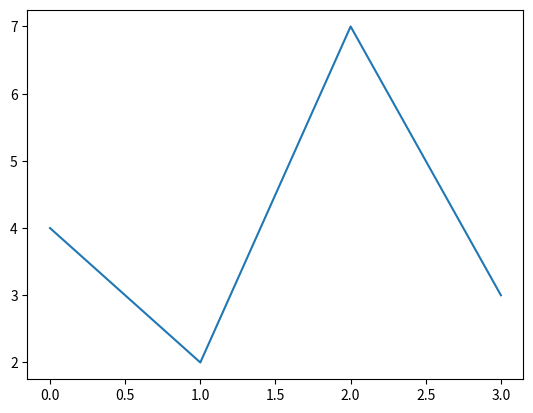
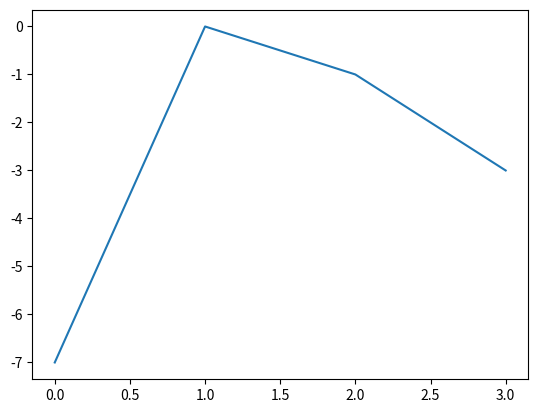

Source code (Python) for these figures, in order:
import matplotlib.pyplot as plt

y1 = [4, 2, 7, 3]
y2 = [-7, 0, -1, -3]

plt.figure()
plt.plot(y1)
plt.savefig('figure1.png')
plt.clf()

plt.figure()
plt.plot(y2)

plt.show()
# plt.clf()
plt.close('all')
